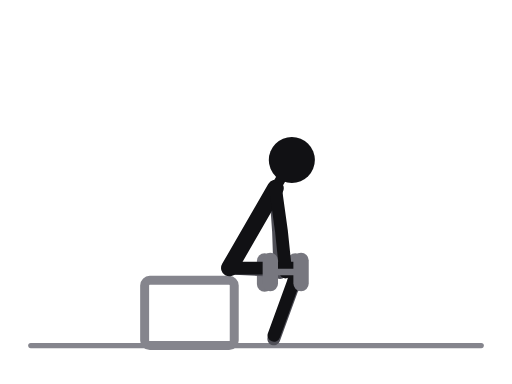
t = 0.00 s
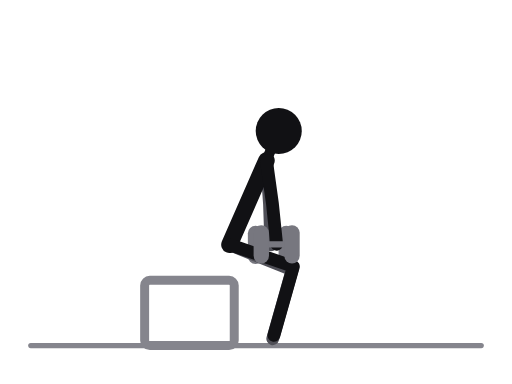
t = 0.31 s
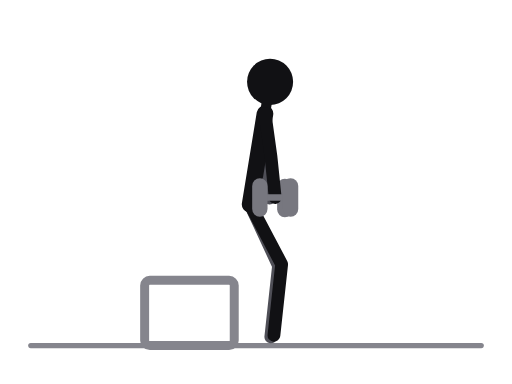
t = 0.69 s
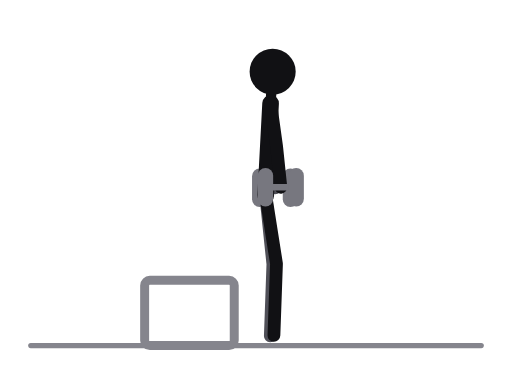
t = 1.00 s
t = 1.31 s: frame unchanged from t = 0.69 s, image omitted
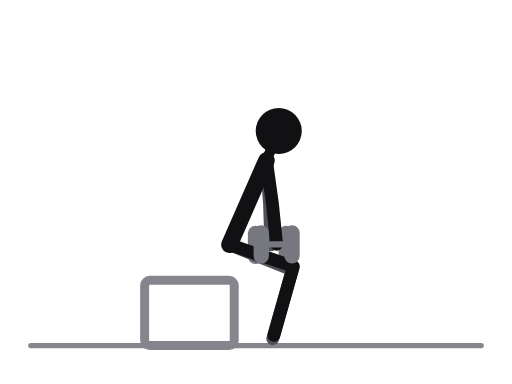
t = 1.69 s

The animated SVG that drew these frames (rendered in a browser with its animation timeline set to each time). Animation: 38 SMIL elements (animate=38); one cycle of 2.00 s, repeats indefinitely.

<svg xmlns="http://www.w3.org/2000/svg" viewBox="0 0 400 300" role="img" aria-label="Box squat, dumbbells"><title>Box squat, dumbbells</title><style>.ill-s-near{stroke:var(--ill-near,#111114)}.ill-f-near{fill:var(--ill-near,#111114)}.ill-s-far{stroke:var(--ill-far,#4F4F57)}.ill-f-far{fill:var(--ill-far,#4F4F57)}.ill-s-prop{stroke:var(--ill-prop,#85858D)}.ill-f-prop{fill:var(--ill-prop,#85858D)}.ill-s-floor{stroke:var(--ill-floor,#85858D)}.ill-f-floor{fill:var(--ill-floor,#85858D)}.ill-s-iron{stroke:var(--ill-iron,#77777F)}.ill-f-iron{fill:var(--ill-iron,#77777F)}.ill-s-ironin{stroke:var(--ill-ironin,#E6E6EA)}.ill-f-ironin{fill:var(--ill-ironin,#E6E6EA)}.ill-s-arrow{stroke:var(--ill-arrow,#008F45)}.ill-f-arrow{fill:var(--ill-arrow,#008F45)}@media (prefers-color-scheme:dark){svg{--ill-near:#F5F5F7;--ill-far:#BEBEC5;--ill-prop:#8E8E96;--ill-floor:#8E8E96;--ill-iron:#9E9EA6;--ill-ironin:#2A2A30;--ill-arrow:#3DFF8F;}}</style><g stroke-linecap="round" stroke-linejoin="round"><line class="ill-s-floor" x1="24" y1="270" x2="376" y2="270" stroke-width="4"/><rect class="ill-s-prop" x="113" y="219" width="70" height="51" rx="4" fill="none" stroke-width="7"/><line class="ill-s-iron" x1="230.7" y1="212.9" x2="206.7" y2="212.9" stroke-width="5"><animate attributeName="x1" values="230.7;225;219.5;223.5;226.9;223.5;219.5;225;230.7" keyTimes="0;0.125;0.25;0.375;0.5;0.625;0.75;0.875;1" dur="2.0s" repeatCount="indefinite"/><animate attributeName="y1" values="212.9;198.7;168.8;150.1;146.7;150.1;168.8;198.7;212.9" keyTimes="0;0.125;0.25;0.375;0.5;0.625;0.75;0.875;1" dur="2.0s" repeatCount="indefinite"/><animate attributeName="x2" values="206.7;201;195.5;199.5;202.9;199.5;195.5;201;206.7" keyTimes="0;0.125;0.25;0.375;0.5;0.625;0.75;0.875;1" dur="2.0s" repeatCount="indefinite"/><animate attributeName="y2" values="212.9;198.7;168.8;150.1;146.7;150.1;168.8;198.7;212.9" keyTimes="0;0.125;0.25;0.375;0.5;0.625;0.75;0.875;1" dur="2.0s" repeatCount="indefinite"/></line><line class="ill-s-iron" x1="230.7" y1="203.9" x2="230.7" y2="221.9" stroke-width="12"><animate attributeName="x1" values="230.7;225;219.5;223.5;226.9;223.5;219.5;225;230.7" keyTimes="0;0.125;0.25;0.375;0.5;0.625;0.75;0.875;1" dur="2.0s" repeatCount="indefinite"/><animate attributeName="y1" values="203.9;189.7;159.8;141.1;137.7;141.1;159.8;189.7;203.9" keyTimes="0;0.125;0.25;0.375;0.5;0.625;0.75;0.875;1" dur="2.0s" repeatCount="indefinite"/><animate attributeName="x2" values="230.7;225;219.5;223.5;226.9;223.5;219.5;225;230.7" keyTimes="0;0.125;0.25;0.375;0.5;0.625;0.75;0.875;1" dur="2.0s" repeatCount="indefinite"/><animate attributeName="y2" values="221.9;207.7;177.8;159.1;155.7;159.1;177.8;207.7;221.9" keyTimes="0;0.125;0.25;0.375;0.5;0.625;0.75;0.875;1" dur="2.0s" repeatCount="indefinite"/></line><line class="ill-s-iron" x1="206.7" y1="203.9" x2="206.7" y2="221.9" stroke-width="12"><animate attributeName="x1" values="206.7;201;195.5;199.5;202.9;199.5;195.5;201;206.7" keyTimes="0;0.125;0.25;0.375;0.5;0.625;0.75;0.875;1" dur="2.0s" repeatCount="indefinite"/><animate attributeName="y1" values="203.9;189.7;159.8;141.1;137.7;141.1;159.8;189.7;203.9" keyTimes="0;0.125;0.25;0.375;0.5;0.625;0.75;0.875;1" dur="2.0s" repeatCount="indefinite"/><animate attributeName="x2" values="206.7;201;195.5;199.5;202.9;199.5;195.5;201;206.7" keyTimes="0;0.125;0.25;0.375;0.5;0.625;0.75;0.875;1" dur="2.0s" repeatCount="indefinite"/><animate attributeName="y2" values="221.9;207.7;177.8;159.1;155.7;159.1;177.8;207.7;221.9" keyTimes="0;0.125;0.25;0.375;0.5;0.625;0.75;0.875;1" dur="2.0s" repeatCount="indefinite"/></line><polyline class="ill-s-far" points="179.2,209.4 233.1,212.2 213.9,264.8" fill="none" stroke-width="10"><animate attributeName="points" values="179.2,209.4 233.1,212.2 213.9,264.8;177.9,197.5 230.1,211.4 213.4,264.8;183.6,171.9 222.8,209.1 212.1,264.1;199.3,155.7 215.9,207.1 211.4,262.9;207.6,152.7 213.2,206.4 211.2,262.4;199.3,155.7 215.9,207.1 211.4,262.9;183.6,171.9 222.8,209.1 212.1,264.1;177.9,197.5 230.1,211.4 213.4,264.8;179.2,209.4 233.1,212.2 213.9,264.8" keyTimes="0;0.125;0.25;0.375;0.5;0.625;0.75;0.875;1" dur="2.0s" repeatCount="indefinite"/></polyline><polyline class="ill-s-far" points="215.2,147 217.6,180.9 218.7,212.9" fill="none" stroke-width="10"><animate attributeName="points" values="215.2,147 217.6,180.9 218.7,212.9;209.5,132.8 211.9,166.7 213,198.7;204,102.9 206.4,136.8 207.5,168.8;208,84.2 210.4,118.1 211.5,150.1;211.4,80.8 213.8,114.7 214.9,146.7;208,84.2 210.4,118.1 211.5,150.1;204,102.9 206.4,136.8 207.5,168.8;209.5,132.8 211.9,166.7 213,198.7;215.2,147 217.6,180.9 218.7,212.9" keyTimes="0;0.125;0.25;0.375;0.5;0.625;0.75;0.875;1" dur="2.0s" repeatCount="indefinite"/></polyline><line class="ill-s-near" x1="215.2" y1="147" x2="179.2" y2="209.4" stroke-width="13"><animate attributeName="x1" values="215.2;209.5;204;208;211.4;208;204;209.5;215.2" keyTimes="0;0.125;0.25;0.375;0.5;0.625;0.75;0.875;1" dur="2.0s" repeatCount="indefinite"/><animate attributeName="y1" values="147;132.8;102.9;84.2;80.8;84.2;102.9;132.8;147" keyTimes="0;0.125;0.25;0.375;0.5;0.625;0.75;0.875;1" dur="2.0s" repeatCount="indefinite"/><animate attributeName="x2" values="179.2;177.9;183.6;199.3;207.6;199.3;183.6;177.9;179.2" keyTimes="0;0.125;0.25;0.375;0.5;0.625;0.75;0.875;1" dur="2.0s" repeatCount="indefinite"/><animate attributeName="y2" values="209.4;197.5;171.9;155.7;152.7;155.7;171.9;197.5;209.4" keyTimes="0;0.125;0.25;0.375;0.5;0.625;0.75;0.875;1" dur="2.0s" repeatCount="indefinite"/></line><line class="ill-s-near" x1="215.2" y1="147" x2="228" y2="125" stroke-width="8"><animate attributeName="x1" values="215.2;209.5;204;208;211.4;208;204;209.5;215.2" keyTimes="0;0.125;0.25;0.375;0.5;0.625;0.75;0.875;1" dur="2.0s" repeatCount="indefinite"/><animate attributeName="y1" values="147;132.8;102.9;84.2;80.8;84.2;102.9;132.8;147" keyTimes="0;0.125;0.25;0.375;0.5;0.625;0.75;0.875;1" dur="2.0s" repeatCount="indefinite"/><animate attributeName="x2" values="228;220;211;211;213;211;211;220;228" keyTimes="0;0.125;0.25;0.375;0.5;0.625;0.75;0.875;1" dur="2.0s" repeatCount="indefinite"/><animate attributeName="y2" values="125;110;79;59;56;59;79;110;125" keyTimes="0;0.125;0.25;0.375;0.5;0.625;0.75;0.875;1" dur="2.0s" repeatCount="indefinite"/></line><polyline class="ill-s-near" points="179.2,209.4 233.2,209.4 214,262" fill="none" stroke-width="10"><animate attributeName="points" values="179.2,209.4 233.2,209.4 214,262;177.9,197.5 230.7,208.6 214,262;183.6,171.9 224.7,207 214,262;199.3,155.7 218.5,206.2 214,262;207.6,152.7 216,206 214,262;199.3,155.7 218.5,206.2 214,262;183.6,171.9 224.7,207 214,262;177.9,197.5 230.7,208.6 214,262;179.2,209.4 233.2,209.4 214,262" keyTimes="0;0.125;0.25;0.375;0.5;0.625;0.75;0.875;1" dur="2.0s" repeatCount="indefinite"/></polyline><polyline class="ill-s-near" points="215.2,147 219.9,180.7 223.2,212.5" fill="none" stroke-width="10"><animate attributeName="points" values="215.2,147 219.9,180.7 223.2,212.5;209.5,132.8 214.2,166.5 217.5,198.3;204,102.9 208.7,136.6 212,168.4;208,84.2 212.7,117.9 216,149.7;211.4,80.8 216.1,114.5 219.4,146.3;208,84.2 212.7,117.9 216,149.7;204,102.9 208.7,136.6 212,168.4;209.5,132.8 214.2,166.5 217.5,198.3;215.2,147 219.9,180.7 223.2,212.5" keyTimes="0;0.125;0.25;0.375;0.5;0.625;0.75;0.875;1" dur="2.0s" repeatCount="indefinite"/></polyline><circle class="ill-f-near" cx="228" cy="125" r="18"><animate attributeName="cx" values="228;220;211;211;213;211;211;220;228" keyTimes="0;0.125;0.25;0.375;0.5;0.625;0.75;0.875;1" dur="2.0s" repeatCount="indefinite"/><animate attributeName="cy" values="125;110;79;59;56;59;79;110;125" keyTimes="0;0.125;0.25;0.375;0.5;0.625;0.75;0.875;1" dur="2.0s" repeatCount="indefinite"/></circle><line class="ill-s-iron" x1="235.2" y1="212.5" x2="211.2" y2="212.5" stroke-width="5"><animate attributeName="x1" values="235.2;229.5;224;228;231.4;228;224;229.5;235.2" keyTimes="0;0.125;0.25;0.375;0.5;0.625;0.75;0.875;1" dur="2.0s" repeatCount="indefinite"/><animate attributeName="y1" values="212.5;198.3;168.4;149.7;146.3;149.7;168.4;198.3;212.5" keyTimes="0;0.125;0.25;0.375;0.5;0.625;0.75;0.875;1" dur="2.0s" repeatCount="indefinite"/><animate attributeName="x2" values="211.2;205.5;200;204;207.4;204;200;205.5;211.2" keyTimes="0;0.125;0.25;0.375;0.5;0.625;0.75;0.875;1" dur="2.0s" repeatCount="indefinite"/><animate attributeName="y2" values="212.5;198.3;168.4;149.7;146.3;149.7;168.4;198.3;212.5" keyTimes="0;0.125;0.25;0.375;0.5;0.625;0.75;0.875;1" dur="2.0s" repeatCount="indefinite"/></line><line class="ill-s-iron" x1="235.2" y1="203.5" x2="235.2" y2="221.5" stroke-width="12"><animate attributeName="x1" values="235.2;229.5;224;228;231.4;228;224;229.5;235.2" keyTimes="0;0.125;0.25;0.375;0.5;0.625;0.75;0.875;1" dur="2.0s" repeatCount="indefinite"/><animate attributeName="y1" values="203.5;189.3;159.4;140.7;137.3;140.7;159.4;189.3;203.5" keyTimes="0;0.125;0.25;0.375;0.5;0.625;0.75;0.875;1" dur="2.0s" repeatCount="indefinite"/><animate attributeName="x2" values="235.2;229.5;224;228;231.4;228;224;229.5;235.2" keyTimes="0;0.125;0.25;0.375;0.5;0.625;0.75;0.875;1" dur="2.0s" repeatCount="indefinite"/><animate attributeName="y2" values="221.5;207.3;177.4;158.7;155.3;158.7;177.4;207.3;221.5" keyTimes="0;0.125;0.25;0.375;0.5;0.625;0.75;0.875;1" dur="2.0s" repeatCount="indefinite"/></line><line class="ill-s-iron" x1="211.2" y1="203.5" x2="211.2" y2="221.5" stroke-width="12"><animate attributeName="x1" values="211.2;205.5;200;204;207.4;204;200;205.5;211.2" keyTimes="0;0.125;0.25;0.375;0.5;0.625;0.75;0.875;1" dur="2.0s" repeatCount="indefinite"/><animate attributeName="y1" values="203.5;189.3;159.4;140.7;137.3;140.7;159.4;189.3;203.5" keyTimes="0;0.125;0.25;0.375;0.5;0.625;0.75;0.875;1" dur="2.0s" repeatCount="indefinite"/><animate attributeName="x2" values="211.2;205.5;200;204;207.4;204;200;205.5;211.2" keyTimes="0;0.125;0.25;0.375;0.5;0.625;0.75;0.875;1" dur="2.0s" repeatCount="indefinite"/><animate attributeName="y2" values="221.5;207.3;177.4;158.7;155.3;158.7;177.4;207.3;221.5" keyTimes="0;0.125;0.25;0.375;0.5;0.625;0.75;0.875;1" dur="2.0s" repeatCount="indefinite"/></line></g></svg>
